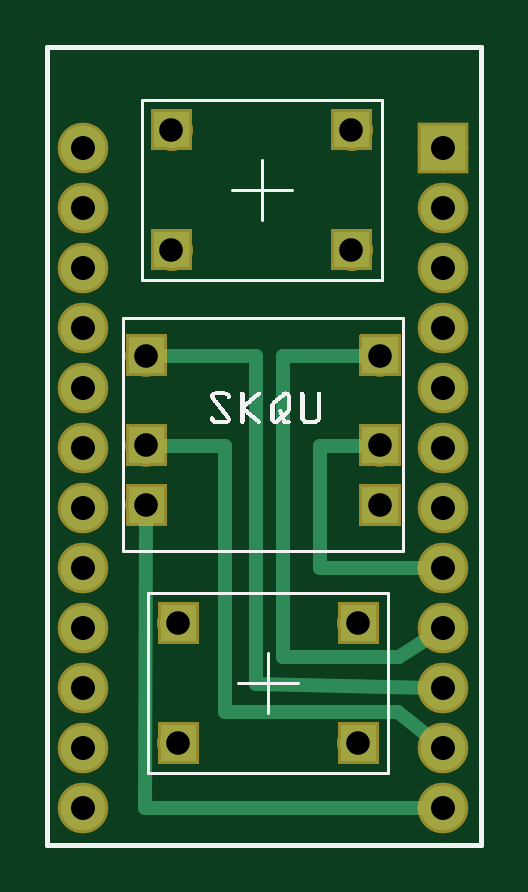
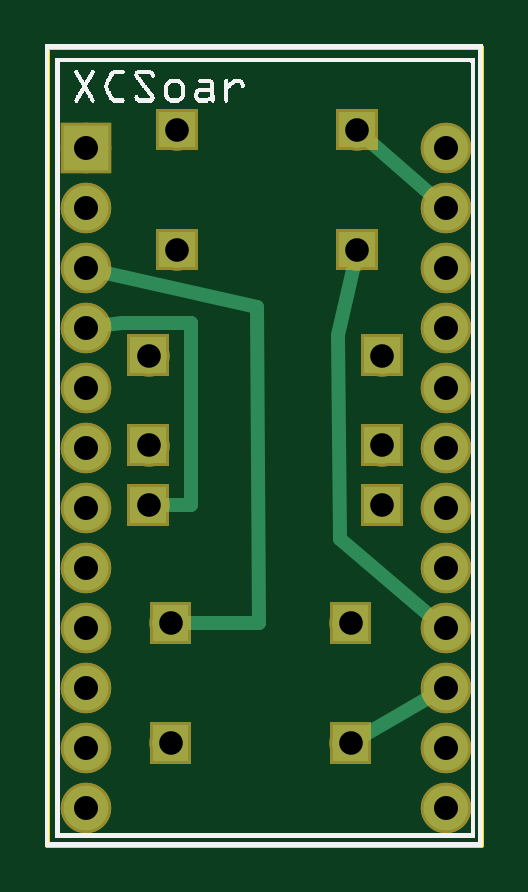
Circuit board: 8 layer files. Board 18.4 x 33.8 mm.
- outline: xcsoar_remote_joystick_contour.gm1 (368 bytes)
- bottom_copper: xcsoar_remote_joystick_copperBottom.gbl (38118 bytes)
- top_copper: xcsoar_remote_joystick_copperTop.gtl (38338 bytes)
- drill: xcsoar_remote_joystick_drill.txt (697 bytes)
- bottom_mask: xcsoar_remote_joystick_maskBottom.gbs (37721 bytes)
- top_mask: xcsoar_remote_joystick_maskTop.gts (37819 bytes)
- bottom_silk: xcsoar_remote_joystick_silkBottom.gbo (141351 bytes)
- top_silk: xcsoar_remote_joystick_silkTop.gto (10521 bytes)

=== outline: xcsoar_remote_joystick_contour.gm1 ===
G04 MADE WITH FRITZING*
G04 WWW.FRITZING.ORG*
G04 DOUBLE SIDED*
G04 HOLES PLATED*
G04 CONTOUR ON CENTER OF CONTOUR VECTOR*
%ASAXBY*%
%FSLAX23Y23*%
%MOIN*%
%OFA0B0*%
%SFA1.0B1.0*%
%ADD10R,0.731224X1.338030*%
%ADD11C,0.008000*%
%ADD10C,0.008*%
%LNCONTOUR*%
G90*
G70*
G54D10*
G54D11*
X4Y1334D02*
X727Y1334D01*
X727Y4D01*
X4Y4D01*
X4Y1334D01*
D02*
G04 End of contour*
M02*
=== bottom_copper: xcsoar_remote_joystick_copperBottom.gbl (38118 bytes, source omitted) ===
=== top_copper: xcsoar_remote_joystick_copperTop.gtl (38338 bytes, source omitted) ===
=== drill: xcsoar_remote_joystick_drill.txt ===
; NON-PLATED HOLES START AT T1
; THROUGH (PLATED) HOLES START AT T100
M48
INCH
T100C0.039370
T101C0.040000
%
T100
X005583Y006694
X005218Y001729
X005107Y009952
X005107Y011952
X002218Y003729
X002107Y009952
X002107Y011952
X001685Y005696
X005583Y008190
X005583Y005696
X001685Y008190
X002218Y001729
X005218Y003729
X001685Y006694
T101
X000634Y005645
X006634Y009645
X000634Y002645
X006634Y004645
X000634Y007645
X006634Y006645
X000634Y000645
X006634Y001645
X000634Y003645
X000634Y009645
X006634Y010645
X006634Y008645
X000634Y004645
X000634Y008645
X006634Y003645
X000634Y006645
X006634Y002645
X006634Y011645
X000634Y001645
X006634Y007645
X000634Y010645
X006634Y000645
X000634Y011645
X006634Y005645
T00
M30

=== bottom_mask: xcsoar_remote_joystick_maskBottom.gbs (37721 bytes, source omitted) ===
=== top_mask: xcsoar_remote_joystick_maskTop.gts (37819 bytes, source omitted) ===
=== bottom_silk: xcsoar_remote_joystick_silkBottom.gbo (141351 bytes, source omitted) ===
=== top_silk: xcsoar_remote_joystick_silkTop.gto (10521 bytes, source omitted) ===
